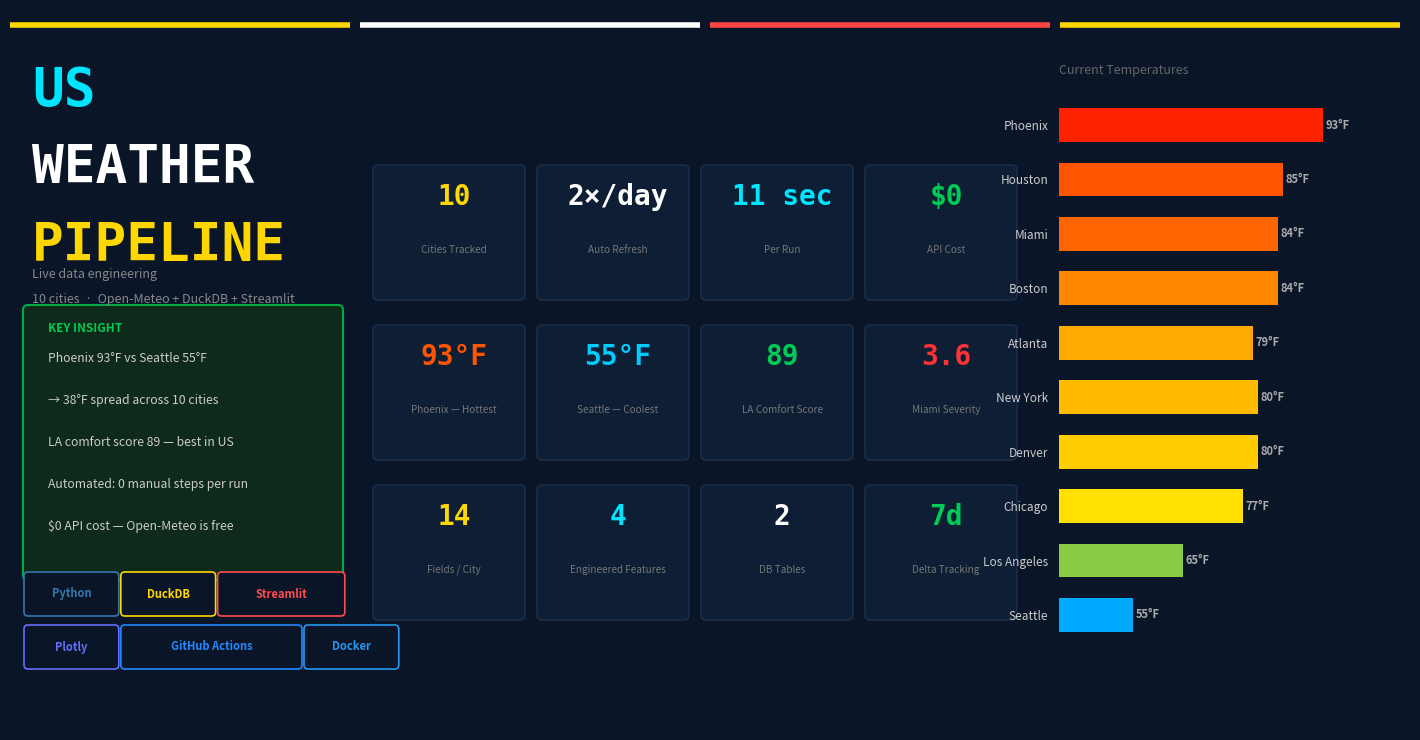

The matplotlib source for this figure:
import matplotlib.pyplot as plt
import matplotlib.patches as mpatches
from matplotlib.patches import FancyBboxPatch
import numpy as np

fig = plt.figure(figsize=(14, 7.2), facecolor='#0a1628')
fig.patch.set_facecolor('#0a1628')

ax = fig.add_axes([0, 0, 1, 1])
ax.set_xlim(0, 14)
ax.set_ylim(0, 7.2)
ax.axis('off')
ax.set_facecolor('#0a1628')

# ── top accent lines ──────────────────────────────────────────────────────────
for x, color in [(0, '#ffd700'), (3.5, 'white'), (7.0, '#ff4444'), (10.5, '#ffd700')]:
    ax.plot([x, x + 3.4], [7.05, 7.05], color=color, linewidth=4, solid_capstyle='butt')

# ── LEFT PANEL ────────────────────────────────────────────────────────────────
ax.text(0.22, 6.65, 'US', fontsize=38, fontweight='bold',
        color='#00e5ff', va='top', ha='left', fontfamily='monospace')
ax.text(0.22, 5.88, 'WEATHER', fontsize=38, fontweight='bold',
        color='white', va='top', ha='left', fontfamily='monospace')
ax.text(0.22, 5.10, 'PIPELINE', fontsize=38, fontweight='bold',
        color='#ffd700', va='top', ha='left', fontfamily='monospace')

ax.text(0.22, 4.62, 'Live data engineering', fontsize=9, color='#888888', va='top')
ax.text(0.22, 4.37, '10 cities  ·  Open-Meteo + DuckDB + Streamlit', fontsize=9, color='#888888', va='top')

# KEY INSIGHT box
box = FancyBboxPatch((0.18, 1.55), 3.1, 2.65,
    boxstyle='round,pad=0.05', linewidth=1.5,
    edgecolor='#00aa44', facecolor='#0d2a1a')
ax.add_patch(box)
ax.text(0.38, 4.08, 'KEY INSIGHT', fontsize=8.5, fontweight='bold',
        color='#00cc55', va='top')
lines = [
    'Phoenix 93°F vs Seattle 55°F',
    '→ 38°F spread across 10 cities',
    'LA comfort score 89 — best in US',
    'Automated: 0 manual steps per run',
    '$0 API cost — Open-Meteo is free',
]
for i, line in enumerate(lines):
    ax.text(0.38, 3.78 - i * 0.42, line, fontsize=8.8, color='#cccccc', va='top')

# Tech tags — two fixed rows
row1 = [('Python','#3776ab'), ('DuckDB','#ffd700'), ('Streamlit','#ff4b4b')]
row2 = [('Plotly','#636efa'), ('GitHub Actions','#2088ff'), ('Docker','#2496ed')]
for row_tags, row_y in [(row1, 1.18), (row2, 0.65)]:
    tx = 0.18
    for tag, tc in row_tags:
        tw = len(tag) * 0.108 + 0.22
        tag_box = FancyBboxPatch((tx, row_y), tw, 0.36,
            boxstyle='round,pad=0.04', linewidth=1.2,
            edgecolor=tc, facecolor='#0a1628')
        ax.add_patch(tag_box)
        ax.text(tx + tw / 2, row_y + 0.18, tag, fontsize=8, color=tc,
                va='center', ha='center', fontweight='bold')
        tx += tw + 0.1

# ── CENTER — KPI grid (2 rows × 4 cols) ──────────────────────────────────────
CELL_W, CELL_H = 1.52, 1.35
COL_X = [3.68, 5.32, 6.96, 8.60]
ROW_Y = [5.55, 3.95, 2.35]

kpis = [
    # row 0
    ('10',      'Cities Tracked',       '#ffd700'),
    ('2×/day',  'Auto Refresh',         'white'),
    ('11 sec',  'Per Run',              '#00e5ff'),
    ('$0',      'API Cost',             '#00cc55'),
    # row 1
    ('93°F',    'Phoenix — Hottest',    '#ff5500'),
    ('55°F',    'Seattle — Coolest',    '#00ccff'),
    ('89',      'LA Comfort Score',     '#00cc55'),
    ('3.6',     'Miami Severity',       '#ff3333'),
    # row 2
    ('14',      'Fields / City',        '#ffd700'),
    ('4',       'Engineered Features',  '#00e5ff'),
    ('2',       'DB Tables',            'white'),
    ('7d',      'Delta Tracking',       '#00cc55'),
]

for idx, (val, label, color) in enumerate(kpis):
    row, col = divmod(idx, 4)
    cx = COL_X[col] + CELL_W / 2
    cy = ROW_Y[row]
    cell = FancyBboxPatch((COL_X[col], cy - CELL_H + 0.15), CELL_W - 0.1, CELL_H - 0.1,
        boxstyle='round,pad=0.05', linewidth=1,
        edgecolor='#1e3050', facecolor='#0d1e35')
    ax.add_patch(cell)
    ax.text(cx, cy - 0.22, val, fontsize=20, fontweight='bold',
            color=color, va='center', ha='center', fontfamily='monospace')
    ax.text(cx, cy - 0.75, label, fontsize=7.2, color='#777777',
            va='center', ha='center')

# ── RIGHT — temperature bar chart ─────────────────────────────────────────────
cities  = ['Phoenix','Houston','Miami','Boston','Atlanta',
           'New York','Denver','Chicago','Los Angeles','Seattle']
temps   = [93, 85, 84, 84, 79, 80, 80, 77, 65, 55]
clrs    = ['#ff2200','#ff5500','#ff6600','#ff8800','#ffaa00',
           '#ffbb00','#ffcc00','#ffe000','#88cc44','#00aaff']

bar_ax = fig.add_axes([0.749, 0.10, 0.235, 0.80])
bar_ax.set_facecolor('#0a1628')
for spine in bar_ax.spines.values():
    spine.set_visible(False)

y  = np.arange(len(cities))
bars = bar_ax.barh(y, temps, color=clrs, height=0.62, edgecolor='none')
bar_ax.set_yticks(y)
bar_ax.set_yticklabels(cities, fontsize=8.5, color='#cccccc')
bar_ax.set_xticks([])
bar_ax.tick_params(left=False, pad=4)

for i, (bar, t) in enumerate(zip(bars, temps)):
    bar_ax.text(t + 0.5, i, f'{t}°F', va='center', fontsize=8,
                color='#aaaaaa', fontweight='bold')

bar_ax.set_xlim(40, 106)
bar_ax.set_title('Current Temperatures', fontsize=9,
                 color='#666666', pad=6, loc='left')
bar_ax.invert_yaxis()

plt.savefig(r'C:\Users\GAMING\weather_banner_v1.png',
            dpi=150, bbox_inches='tight',
            facecolor='#0a1628', edgecolor='none')
print('Saved!')
